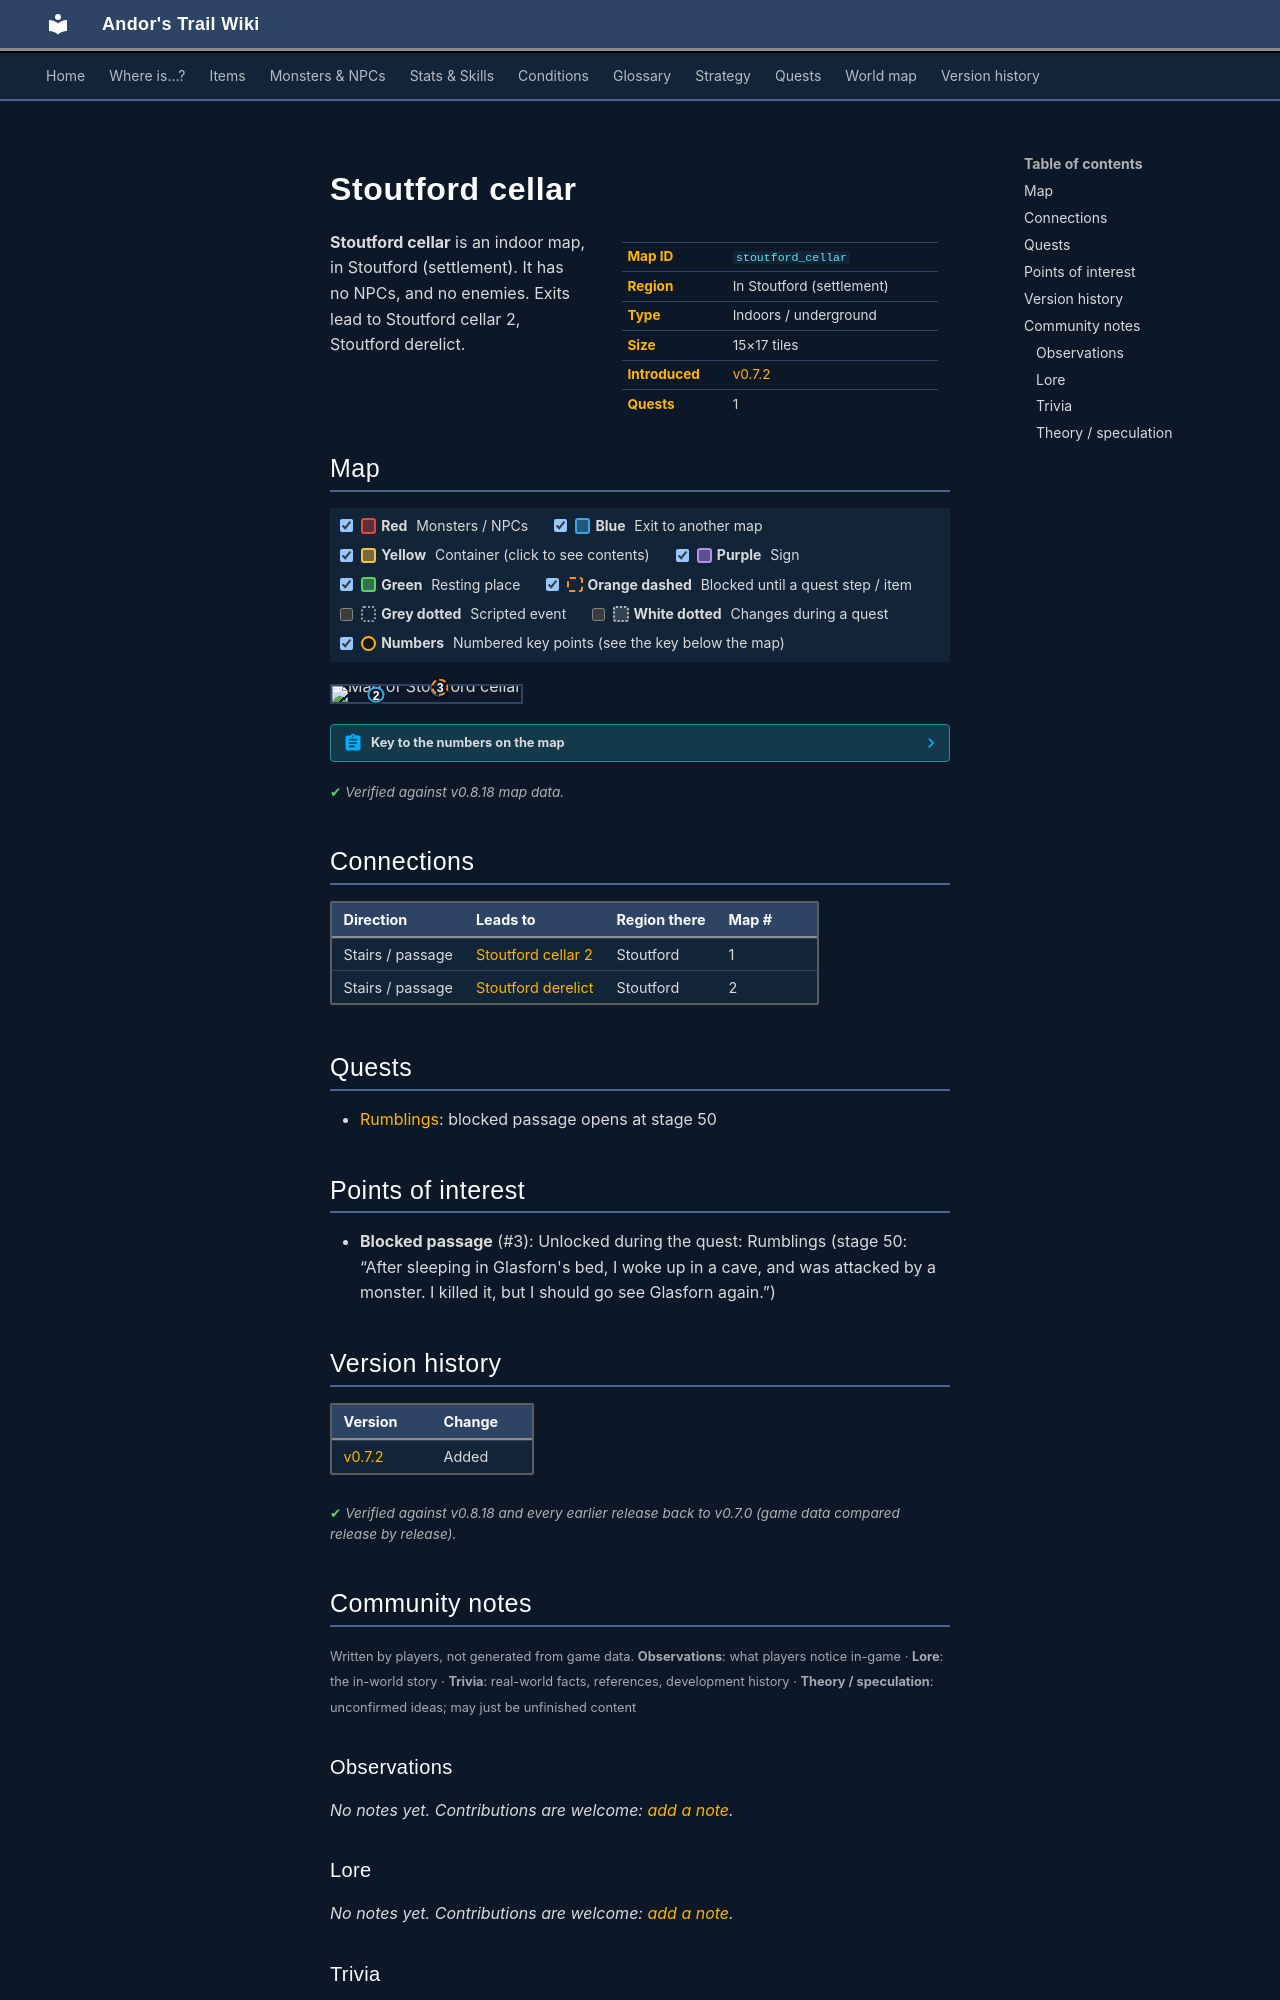

repository: asdfghjkl628/Andor-s-Trail-Wikiiii · page: maps/stoutford_cellar/index.html · generator: mkdocs

---
description: "Stoutford cellar is an indoor location in Andor's Trail, in Stoutford (settlement). Exits to Stoutford cellar 2, Stoutford derelict."
---

# Stoutford cellar

<div class="infobox" markdown>

| | |
|---|---|
| **Map ID** | `stoutford_cellar` |
| **Region** | In Stoutford (settlement) |
| **Type** | Indoors / underground |
| **Size** | 15×17 tiles |
| **Introduced** | [v0.7.2](../versions/0.7.2.md) |
| **Quests** | 1 |

</div>

**Stoutford cellar** is an indoor map, in Stoutford (settlement). It has no NPCs, and no enemies. Exits lead to Stoutford cellar 2, Stoutford derelict.

## Map

<div class="map-legend" markdown="0"><label class="lg"><input type="checkbox" data-t="spawn" checked><span class="sw sw-spawn"></span><b>Red</b>&nbsp;Monsters / NPCs</label><label class="lg"><input type="checkbox" data-t="mapchange" checked><span class="sw sw-mapchange"></span><b>Blue</b>&nbsp;Exit to another map</label><label class="lg"><input type="checkbox" data-t="container" checked><span class="sw sw-container"></span><b>Yellow</b>&nbsp;Container (click to see contents)</label><label class="lg"><input type="checkbox" data-t="sign" checked><span class="sw sw-sign"></span><b>Purple</b>&nbsp;Sign</label><label class="lg"><input type="checkbox" data-t="rest" checked><span class="sw sw-rest"></span><b>Green</b>&nbsp;Resting place</label><label class="lg"><input type="checkbox" data-t="key" checked><span class="sw sw-key"></span><b>Orange dashed</b>&nbsp;Blocked until a quest step / item</label><label class="lg"><input type="checkbox" data-t="script"><span class="sw sw-script"></span><b>Grey dotted</b>&nbsp;Scripted event</label><label class="lg"><input type="checkbox" data-t="replace"><span class="sw sw-replace"></span><b>White dotted</b>&nbsp;Changes during a quest</label><label class="lg"><input type="checkbox" data-t="pin" checked><span class="sw sw-pin"></span><b>Numbers</b>&nbsp;Numbered key points (see the key below the map)</label></div>

<div class="map-wrap hide-script hide-replace" markdown="0"><img src="../../assets/maps/stoutford_cellar.webp" alt="Map of Stoutford cellar" width="480" height="544" loading="lazy"><a id="place-north" class="mo mo-mapchange" href="../stoutford_cellar2/#place-south" title="Exit to Stoutford cellar 2" style="left:53.333%;top:11.765%;width:6.667%;height:5.882%"></a><a id="place-up" class="mo mo-mapchange" href="../stoutford_derelict/#place-down" title="Exit to Stoutford derelict" style="left:20.000%;top:52.941%;width:6.667%;height:5.882%"></a><a class="mo mo-key" href="../../quests/rumblings/#stage-50" title="Unlocked during the quest: Rumblings (stage 50: “After sleeping in Glasforn&#x27;s bed, I woke up in a cave, and was attacked by a monster. I killed it, but I should go see Glasforn again.”)" style="left:53.333%;top:11.765%;width:6.667%;height:5.882%"></a><a class="pin pin-exit" href="#key-1" style="left:56.667%;top:14.706%" title="Exit (stairs / passage): to [Stoutford cellar 2](stoutford_cellar2.md)">1</a><a class="pin pin-exit" href="#key-2" style="left:23.333%;top:55.882%" title="Exit (stairs / passage): to [Stoutford derelict](stoutford_derelict.md)">2</a><a class="pin pin-key" href="#key-3" style="left:57.105%;top:10.295%" title="Blocked passage: Unlocked during the quest: Rumblings (stage 50: “After sleeping in Glasforn&#x27;s bed, I woke up in a cave, and was attacked by a monster. I killed it, but I should go see Glasforn again.”)">3</a></div>

??? abstract "Key to the numbers on the map"

    | # | What | Details |
    |---|---|---|
    | <span id="key-1"></span>1 | Exit (stairs / passage) | to [Stoutford cellar 2](stoutford_cellar2.md) |
    | <span id="key-2"></span>2 | Exit (stairs / passage) | to [Stoutford derelict](stoutford_derelict.md) |
    | <span id="key-3"></span>3 | Blocked passage | Unlocked during the quest: Rumblings (stage 50: “After sleeping in Glasforn's bed, I woke up in a cave, and was attacked by a monster. I killed it, but I should go see Glasforn again.”) |


<p class="verified">Verified against v0.8.18 map data.</p>

## Connections

| Direction | Leads to | Region there | Map # |
|---|---|---|---|
| Stairs / passage | [Stoutford cellar 2](stoutford_cellar2.md) | Stoutford | 1 |
| Stairs / passage | [Stoutford derelict](stoutford_derelict.md) | Stoutford | 2 |

## Quests

- [Rumblings](../quests/rumblings.md): blocked passage opens at stage 50

## Points of interest

- **Blocked passage** (#3): Unlocked during the quest: Rumblings (stage 50: “After sleeping in Glasforn's bed, I woke up in a cave, and was attacked by a monster. I killed it, but I should go see Glasforn again.”)


## Version history

| Version | Change |
|---|---|
| [v0.7.2](../versions/0.7.2.md) | Added |

<p class="verified">Verified against v0.8.18 and every earlier release back to v0.7.0 (game data compared release by release).</p>


## Community notes

<small>Written by players, not generated from game data. **Observations**: what players notice in-game · **Lore**: the in-world story · **Trivia**: real-world facts, references, development history · **Theory / speculation**: unconfirmed ideas; may just be unfinished content</small>

### Observations

*No notes yet. Contributions are welcome: [add a note](https://github.com/asdfghjkl628/Andor-s-Trail-Wikiiii/new/main/notes/maps?filename=stoutford_cellar.md&value=%23%23%20Observations%0A%0A%3C%21--%20what%20players%20notice%20in-game%20--%3E%0A%0A%23%23%20Lore%0A%0A%3C%21--%20the%20in-world%20story%20--%3E%0A%0A%23%23%20Trivia%0A%0A%3C%21--%20real-world%20facts%2C%20references%2C%20development%20history%20--%3E%0A%0A%23%23%20Theory%20/%20speculation%0A%0A%3C%21--%20unconfirmed%20ideas%3B%20may%20just%20be%20unfinished%20content%20--%3E%0A).*

### Lore

*No notes yet. Contributions are welcome: [add a note](https://github.com/asdfghjkl628/Andor-s-Trail-Wikiiii/new/main/notes/maps?filename=stoutford_cellar.md&value=%23%23%20Observations%0A%0A%3C%21--%20what%20players%20notice%20in-game%20--%3E%0A%0A%23%23%20Lore%0A%0A%3C%21--%20the%20in-world%20story%20--%3E%0A%0A%23%23%20Trivia%0A%0A%3C%21--%20real-world%20facts%2C%20references%2C%20development%20history%20--%3E%0A%0A%23%23%20Theory%20/%20speculation%0A%0A%3C%21--%20unconfirmed%20ideas%3B%20may%20just%20be%20unfinished%20content%20--%3E%0A).*

### Trivia

*No notes yet. Contributions are welcome: [add a note](https://github.com/asdfghjkl628/Andor-s-Trail-Wikiiii/new/main/notes/maps?filename=stoutford_cellar.md&value=%23%23%20Observations%0A%0A%3C%21--%20what%20players%20notice%20in-game%20--%3E%0A%0A%23%23%20Lore%0A%0A%3C%21--%20the%20in-world%20story%20--%3E%0A%0A%23%23%20Trivia%0A%0A%3C%21--%20real-world%20facts%2C%20references%2C%20development%20history%20--%3E%0A%0A%23%23%20Theory%20/%20speculation%0A%0A%3C%21--%20unconfirmed%20ideas%3B%20may%20just%20be%20unfinished%20content%20--%3E%0A).*
